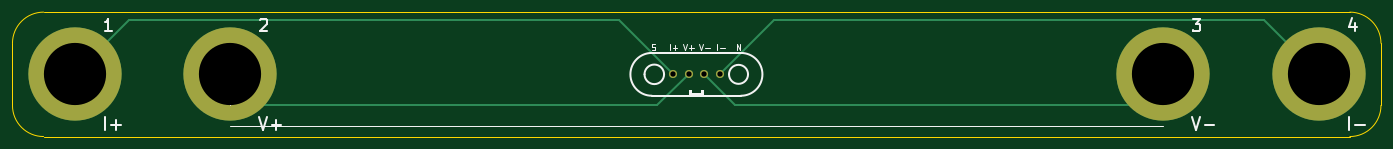
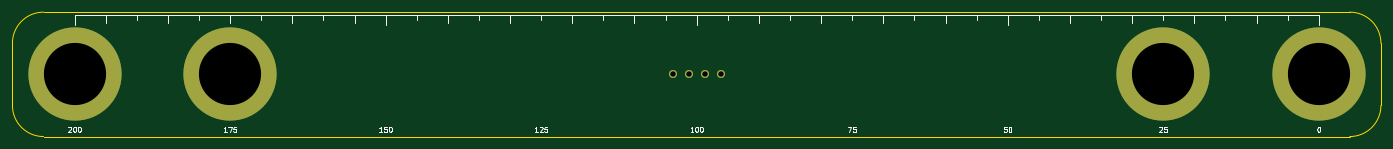
Circuit board: 11 layer files. Board 220.0 x 20.0 mm.
- bottom_copper: Electrodes_VV150mm-B_Cu.gbl (1062 bytes)
- bottom_mask: Electrodes_VV150mm-B_Mask.gbs (807 bytes)
- paste: Electrodes_VV150mm-B_Paste.gbp (463 bytes)
- bottom_silk: Electrodes_VV150mm-B_Silkscreen.gbo (16982 bytes)
- outline: Electrodes_VV150mm-Edge_Cuts.gm1 (987 bytes)
- top_copper: Electrodes_VV150mm-F_Cu.gtl (1772 bytes)
- top_mask: Electrodes_VV150mm-F_Mask.gts (807 bytes)
- paste: Electrodes_VV150mm-F_Paste.gtp (463 bytes)
- top_silk: Electrodes_VV150mm-F_Silkscreen.gto (9136 bytes)
- drill: Electrodes_VV150mm.drl (490 bytes)
- drill: Electrodes_VV150mm_drill_report.txt (679 bytes)

=== bottom_copper: Electrodes_VV150mm-B_Cu.gbl ===
%TF.GenerationSoftware,KiCad,Pcbnew,10.0.3*%
%TF.CreationDate,2026-06-25T17:48:37+02:00*%
%TF.ProjectId,Electrodes_VV150mm,456c6563-7472-46f6-9465-735f56563135,rev?*%
%TF.SameCoordinates,Original*%
%TF.FileFunction,Copper,L2,Bot*%
%TF.FilePolarity,Positive*%
%FSLAX46Y46*%
G04 Gerber Fmt 4.6, Leading zero omitted, Abs format (unit mm)*
G04 Created by KiCad (PCBNEW 10.0.3) date 2026-06-25 17:48:37*
%MOMM*%
%LPD*%
G01*
G04 APERTURE LIST*
%TA.AperFunction,ComponentPad*%
%ADD10C,15.000000*%
%TD*%
%TA.AperFunction,ComponentPad*%
%ADD11C,1.300000*%
%TD*%
G04 APERTURE END LIST*
D10*
%TO.P,U3,1,1_1*%
%TO.N,/v-*%
X255000000Y-50000000D03*
%TD*%
D11*
%TO.P,CN1,1,1_1*%
%TO.N,/i-*%
X183760000Y-50000000D03*
%TO.P,CN1,2,2_2*%
%TO.N,/v-*%
X181220000Y-50000000D03*
%TO.P,CN1,3,3_3*%
%TO.N,/v+*%
X178680000Y-50000000D03*
%TO.P,CN1,4,4_4*%
%TO.N,/i+*%
X176140000Y-50000000D03*
%TD*%
D10*
%TO.P,U4,1,1_1*%
%TO.N,/i-*%
X280000000Y-50000000D03*
%TD*%
%TO.P,U2,1,1_1*%
%TO.N,/v+*%
X105000000Y-50000000D03*
%TD*%
%TO.P,U5,1,1_1*%
%TO.N,/i+*%
X80000000Y-50000000D03*
%TD*%
M02*

=== bottom_mask: Electrodes_VV150mm-B_Mask.gbs ===
%TF.GenerationSoftware,KiCad,Pcbnew,10.0.3*%
%TF.CreationDate,2026-06-25T17:48:37+02:00*%
%TF.ProjectId,Electrodes_VV150mm,456c6563-7472-46f6-9465-735f56563135,rev?*%
%TF.SameCoordinates,Original*%
%TF.FileFunction,Soldermask,Bot*%
%TF.FilePolarity,Negative*%
%FSLAX46Y46*%
G04 Gerber Fmt 4.6, Leading zero omitted, Abs format (unit mm)*
G04 Created by KiCad (PCBNEW 10.0.3) date 2026-06-25 17:48:37*
%MOMM*%
%LPD*%
G01*
G04 APERTURE LIST*
%ADD10C,15.000000*%
%ADD11C,1.300000*%
G04 APERTURE END LIST*
D10*
%TO.C,U3*%
X255000000Y-50000000D03*
%TD*%
D11*
%TO.C,CN1*%
X183760000Y-50000000D03*
X181220000Y-50000000D03*
X178680000Y-50000000D03*
X176140000Y-50000000D03*
%TD*%
D10*
%TO.C,U4*%
X280000000Y-50000000D03*
%TD*%
%TO.C,U2*%
X105000000Y-50000000D03*
%TD*%
%TO.C,U5*%
X80000000Y-50000000D03*
%TD*%
M02*

=== paste: Electrodes_VV150mm-B_Paste.gbp ===
%TF.GenerationSoftware,KiCad,Pcbnew,10.0.3*%
%TF.CreationDate,2026-06-25T17:48:37+02:00*%
%TF.ProjectId,Electrodes_VV150mm,456c6563-7472-46f6-9465-735f56563135,rev?*%
%TF.SameCoordinates,Original*%
%TF.FileFunction,Paste,Bot*%
%TF.FilePolarity,Positive*%
%FSLAX46Y46*%
G04 Gerber Fmt 4.6, Leading zero omitted, Abs format (unit mm)*
G04 Created by KiCad (PCBNEW 10.0.3) date 2026-06-25 17:48:37*
%MOMM*%
%LPD*%
G01*
G04 APERTURE LIST*
G04 APERTURE END LIST*
M02*

=== bottom_silk: Electrodes_VV150mm-B_Silkscreen.gbo (16982 bytes, source omitted) ===
=== outline: Electrodes_VV150mm-Edge_Cuts.gm1 ===
%TF.GenerationSoftware,KiCad,Pcbnew,10.0.3*%
%TF.CreationDate,2026-06-25T17:48:37+02:00*%
%TF.ProjectId,Electrodes_VV150mm,456c6563-7472-46f6-9465-735f56563135,rev?*%
%TF.SameCoordinates,Original*%
%TF.FileFunction,Profile,NP*%
%FSLAX46Y46*%
G04 Gerber Fmt 4.6, Leading zero omitted, Abs format (unit mm)*
G04 Created by KiCad (PCBNEW 10.0.3) date 2026-06-25 17:48:37*
%MOMM*%
%LPD*%
G01*
G04 APERTURE LIST*
%TA.AperFunction,Profile*%
%ADD10C,0.050000*%
%TD*%
G04 APERTURE END LIST*
D10*
X70000000Y-45000000D02*
X70000000Y-55000000D01*
X70000000Y-45000000D02*
G75*
G02*
X75000000Y-40000000I5000000J0D01*
G01*
X75000000Y-40000000D02*
X285000000Y-40000000D01*
X75000000Y-60000000D02*
G75*
G02*
X70000000Y-55000000I0J5000000D01*
G01*
X75000000Y-60000000D02*
X285000000Y-60000000D01*
X285000000Y-40000000D02*
G75*
G02*
X290000000Y-45000000I0J-5000000D01*
G01*
X290000000Y-45000000D02*
X290000000Y-55000000D01*
X290000000Y-55000000D02*
G75*
G02*
X285000000Y-60000000I-5000000J0D01*
G01*
M02*

=== top_copper: Electrodes_VV150mm-F_Cu.gtl ===
%TF.GenerationSoftware,KiCad,Pcbnew,10.0.3*%
%TF.CreationDate,2026-06-25T17:48:37+02:00*%
%TF.ProjectId,Electrodes_VV150mm,456c6563-7472-46f6-9465-735f56563135,rev?*%
%TF.SameCoordinates,Original*%
%TF.FileFunction,Copper,L1,Top*%
%TF.FilePolarity,Positive*%
%FSLAX46Y46*%
G04 Gerber Fmt 4.6, Leading zero omitted, Abs format (unit mm)*
G04 Created by KiCad (PCBNEW 10.0.3) date 2026-06-25 17:48:37*
%MOMM*%
%LPD*%
G01*
G04 APERTURE LIST*
%TA.AperFunction,ComponentPad*%
%ADD10C,15.000000*%
%TD*%
%TA.AperFunction,ComponentPad*%
%ADD11C,1.300000*%
%TD*%
%TA.AperFunction,Conductor*%
%ADD12C,0.300000*%
%TD*%
G04 APERTURE END LIST*
D10*
%TO.P,U3,1,1_1*%
%TO.N,/v-*%
X255000000Y-50000000D03*
%TD*%
D11*
%TO.P,CN1,1,1_1*%
%TO.N,/i-*%
X183760000Y-50000000D03*
%TO.P,CN1,2,2_2*%
%TO.N,/v-*%
X181220000Y-50000000D03*
%TO.P,CN1,3,3_3*%
%TO.N,/v+*%
X178680000Y-50000000D03*
%TO.P,CN1,4,4_4*%
%TO.N,/i+*%
X176140000Y-50000000D03*
%TD*%
D10*
%TO.P,U4,1,1_1*%
%TO.N,/i-*%
X280000000Y-50000000D03*
%TD*%
%TO.P,U2,1,1_1*%
%TO.N,/v+*%
X105000000Y-50000000D03*
%TD*%
%TO.P,U5,1,1_1*%
%TO.N,/i+*%
X80000000Y-50000000D03*
%TD*%
%TO.N,/v-*%
D12*
X186210000Y-55000000D02*
X181210000Y-50000000D01*
X254890000Y-50000000D02*
X249890000Y-55000000D01*
X249890000Y-55000000D02*
X186210000Y-55000000D01*
%TO.N,/i-*%
X271190000Y-41300000D02*
X192450000Y-41300000D01*
X279890000Y-50000000D02*
X271190000Y-41300000D01*
X192450000Y-41300000D02*
X183750000Y-50000000D01*
%TO.N,/v+*%
X110000000Y-55000000D02*
X173680000Y-55000000D01*
X173680000Y-55000000D02*
X178680000Y-50000000D01*
X105000000Y-50000000D02*
X110000000Y-55000000D01*
%TO.N,/i+*%
X88700000Y-41300000D02*
X167440000Y-41300000D01*
X167440000Y-41300000D02*
X176140000Y-50000000D01*
X80000000Y-50000000D02*
X88700000Y-41300000D01*
%TD*%
M02*

=== top_mask: Electrodes_VV150mm-F_Mask.gts ===
%TF.GenerationSoftware,KiCad,Pcbnew,10.0.3*%
%TF.CreationDate,2026-06-25T17:48:37+02:00*%
%TF.ProjectId,Electrodes_VV150mm,456c6563-7472-46f6-9465-735f56563135,rev?*%
%TF.SameCoordinates,Original*%
%TF.FileFunction,Soldermask,Top*%
%TF.FilePolarity,Negative*%
%FSLAX46Y46*%
G04 Gerber Fmt 4.6, Leading zero omitted, Abs format (unit mm)*
G04 Created by KiCad (PCBNEW 10.0.3) date 2026-06-25 17:48:37*
%MOMM*%
%LPD*%
G01*
G04 APERTURE LIST*
%ADD10C,15.000000*%
%ADD11C,1.300000*%
G04 APERTURE END LIST*
D10*
%TO.C,U3*%
X255000000Y-50000000D03*
%TD*%
D11*
%TO.C,CN1*%
X183760000Y-50000000D03*
X181220000Y-50000000D03*
X178680000Y-50000000D03*
X176140000Y-50000000D03*
%TD*%
D10*
%TO.C,U4*%
X280000000Y-50000000D03*
%TD*%
%TO.C,U2*%
X105000000Y-50000000D03*
%TD*%
%TO.C,U5*%
X80000000Y-50000000D03*
%TD*%
M02*

=== paste: Electrodes_VV150mm-F_Paste.gtp ===
%TF.GenerationSoftware,KiCad,Pcbnew,10.0.3*%
%TF.CreationDate,2026-06-25T17:48:37+02:00*%
%TF.ProjectId,Electrodes_VV150mm,456c6563-7472-46f6-9465-735f56563135,rev?*%
%TF.SameCoordinates,Original*%
%TF.FileFunction,Paste,Top*%
%TF.FilePolarity,Positive*%
%FSLAX46Y46*%
G04 Gerber Fmt 4.6, Leading zero omitted, Abs format (unit mm)*
G04 Created by KiCad (PCBNEW 10.0.3) date 2026-06-25 17:48:37*
%MOMM*%
%LPD*%
G01*
G04 APERTURE LIST*
G04 APERTURE END LIST*
M02*

=== top_silk: Electrodes_VV150mm-F_Silkscreen.gto (9136 bytes, source omitted) ===
=== drill: Electrodes_VV150mm.drl ===
M48
; DRILL file KiCad 10.0.3 date 2026-06-25T17:48:37
; FORMAT={-:-/ absolute / metric / decimal}
; #@! TF.CreationDate,2026-06-25T17:48:37+02:00
; #@! TF.GenerationSoftware,Kicad,Pcbnew,10.0.3
; #@! TF.FileFunction,MixedPlating,1,2
FMAT,2
METRIC
; #@! TA.AperFunction,Plated,PTH,ComponentDrill
T1C0.850
; #@! TA.AperFunction,Plated,PTH,ComponentDrill
T2C10.000
%
G90
G05
T1
X176.14Y-50.0
X178.68Y-50.0
X181.22Y-50.0
X183.76Y-50.0
T2
X80.0Y-50.0
X105.0Y-50.0
X255.0Y-50.0
X280.0Y-50.0
M30

=== drill: Electrodes_VV150mm_drill_report.txt (679 bytes, source withheld) ===
